Run: headless pygame with SDL's dummy video driver; simulated clock (each Clock.tick advances the game by its frame time, no real sleeping); random seed 0; keys injected as events and as key.get_pressed() state; no mouse input.
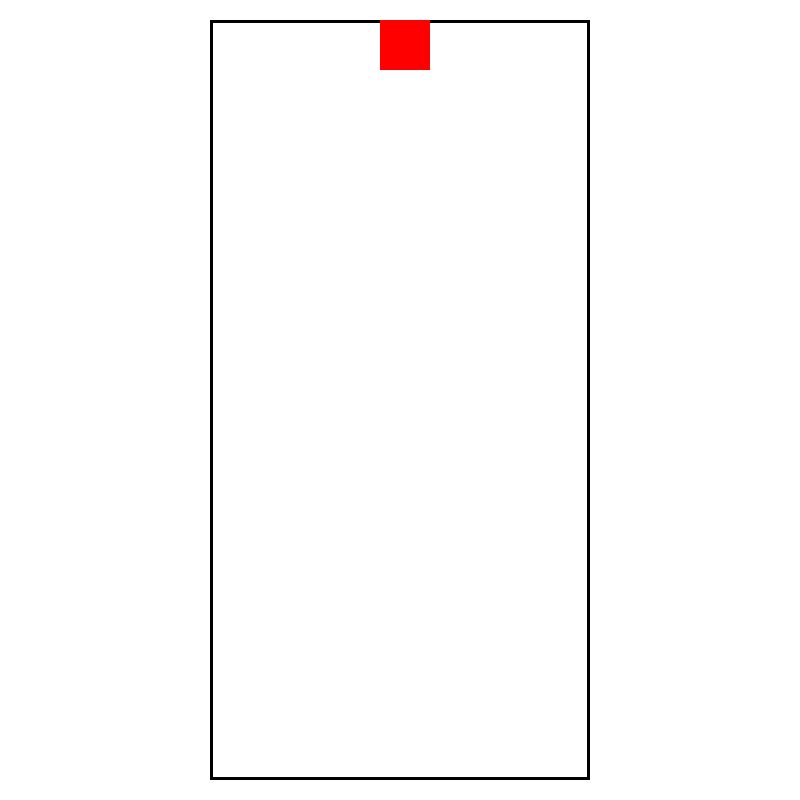
Frame 1 of 4 · flips 1–60 · no input
Frame 2 of 4 · flips 61–180 · tapped SPACE, RETURN · held RIGHT (→), D · screen unchanged from frame 1, image omitted
Frame 3 of 4 · flips 181–300 · held DOWN (↓), S · screen unchanged from frame 2, image omitted
Frame 4 of 4 · flips 301–420 · held LEFT (←), A, UP (↑), W · screen unchanged from frame 3, image omitted

The pygame program that drew these frames:

import pygame
import sys

class Draw_Square(pygame.sprite.Sprite):
    def __init__(self, color, width, height):
        super().__init__()
        self.image = pygame.Surface((width, height))
        self.image.fill(color)
        self.rect = self.image.get_rect()

def draw_border(width, height):
    # Calculate 95% of the screen width and height
    border_width = int(0.95 * width)
    border_height = int(0.95 * height)

    border_scale = (10, 20)

    # Width and height to fit the scale
    border_width = min(border_width, border_height * border_scale[0] // border_scale[1])
    border_height = min(border_height, border_width * border_scale[1] // border_scale[0])

    # Position to center the border
    border_x = (width - border_width) / 2
    border_y = (height - border_height) / 2

    return border_x, border_y, border_width, border_height

def main():
    # Initialize Pygame
    pygame.init()

    # Colors
    BLACK = (0, 0, 0)
    WHITE = (255, 255, 255)
    RED = (255, 0, 0)

    # Font
    font = pygame.font.Font(None, 36)

    # Set up display
    width, height = 800, 800
    screen = pygame.display.set_mode((width, height))
    pygame.display.set_caption("Tetris")

    # Set up border
    border_x, border_y, border_width, border_height = draw_border(width, height)

    # Sprite group
    all_sprites = pygame.sprite.Group()

    # Placeholder red square, add to sprite group
    red_square = Draw_Square(RED, 50, 50)
    red_square.rect.x = border_height / 2 # Center of border_x
    red_square.rect.y = (height - border_height) / 2 # Top of inside of border_y 
    all_sprites.add(red_square)

    while True:
        for event in pygame.event.get():
            if event.type == pygame.QUIT: # Exits game if user clicks quit
                pygame.quit()
                sys.exit()

        # Background color
        screen.fill(WHITE)

        # Draw the border
        pygame.draw.rect(screen, BLACK, (border_x, border_y, border_width, border_height), 3)

        # Update the sprites on screen
        all_sprites.update()

        # Draw sprites
        all_sprites.draw(screen)

        # Update display
        pygame.display.flip()

        # Cap the frame rate
        pygame.time.Clock().tick(60)

if __name__ == "__main__":
    main()
